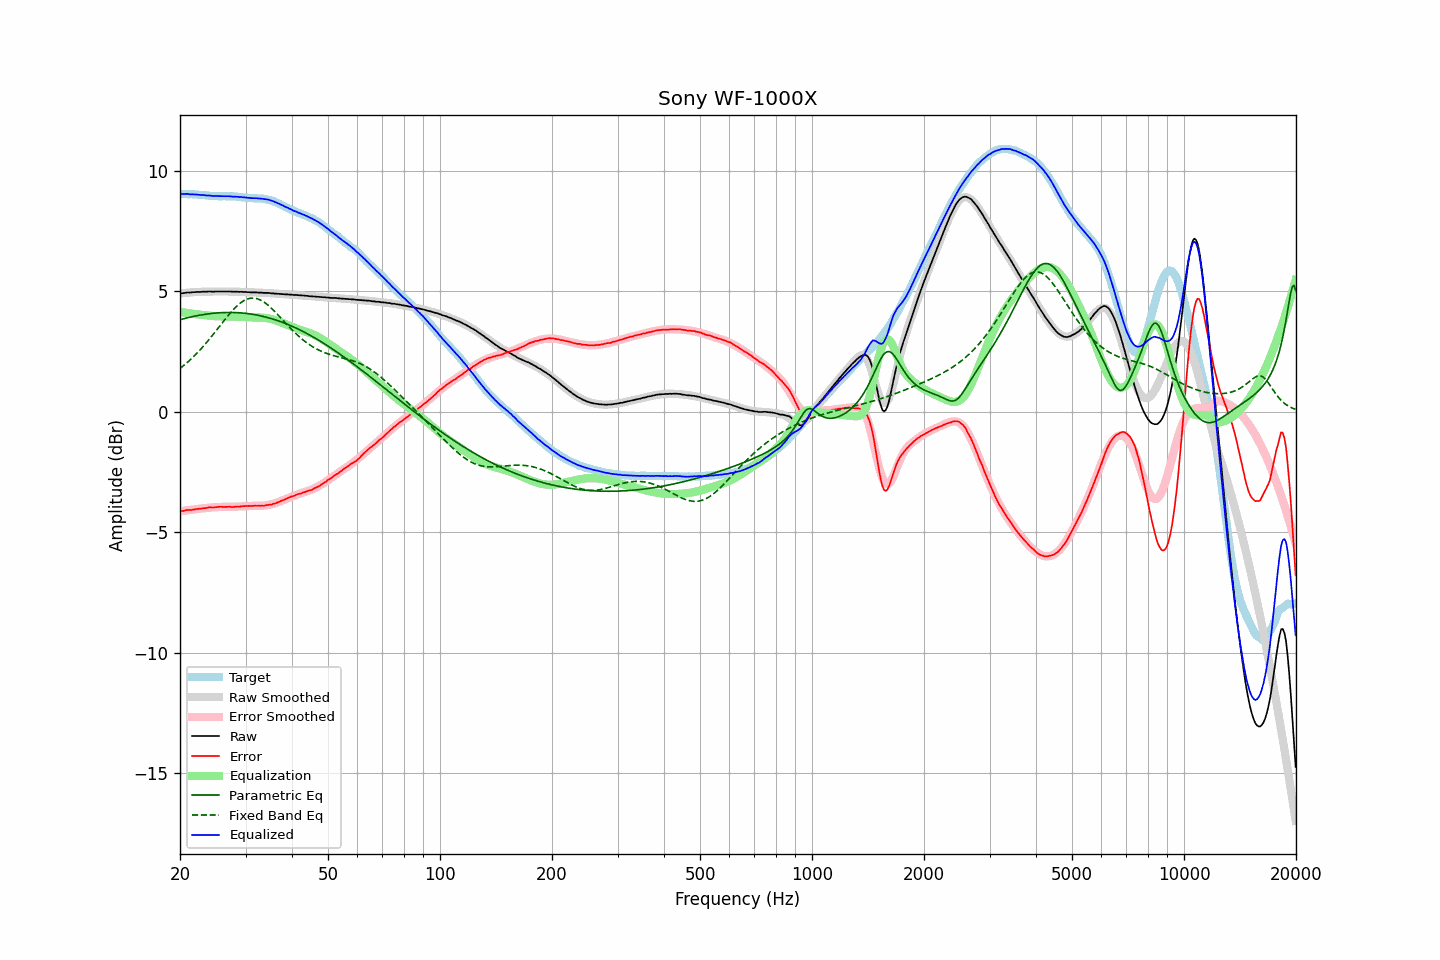

The data file committed next to this chart (first rows):
frequency, raw, error, smoothed, error_smoothed, equalization, parametric_eq, fixed_band_eq, equalized_raw, equalized_smoothed, target
20.00, 4.90, -4.14, 4.90, -4.13, 4.13, 3.81, 1.79, 9.03, 9.03, 9.03
20.20, 4.91, -4.13, 4.91, -4.12, 4.12, 3.83, 1.84, 9.03, 9.03, 9.03
20.40, 4.92, -4.11, 4.92, -4.11, 4.11, 3.85, 1.90, 9.03, 9.03, 9.03
20.61, 4.93, -4.10, 4.92, -4.10, 4.10, 3.87, 1.95, 9.03, 9.03, 9.03
20.81, 4.94, -4.08, 4.93, -4.09, 4.09, 3.88, 2.01, 9.03, 9.03, 9.02
21.02, 4.95, -4.07, 4.94, -4.09, 4.09, 3.90, 2.07, 9.03, 9.02, 9.02
21.23, 4.94, -4.08, 4.94, -4.08, 4.08, 3.92, 2.13, 9.01, 9.02, 9.02
21.44, 4.95, -4.08, 4.95, -4.07, 4.07, 3.93, 2.19, 9.01, 9.02, 9.03
21.66, 4.96, -4.06, 4.95, -4.06, 4.06, 3.94, 2.25, 9.01, 9.01, 9.02
21.87, 4.96, -4.06, 4.96, -4.05, 4.05, 3.96, 2.32, 9.01, 9.01, 9.01
22.09, 4.97, -4.04, 4.96, -4.04, 4.04, 3.97, 2.39, 9.01, 9.00, 9.00
22.31, 4.97, -4.04, 4.97, -4.03, 4.03, 3.99, 2.46, 9.00, 9.00, 9.00
22.54, 4.97, -4.03, 4.97, -4.03, 4.03, 4.00, 2.53, 8.99, 8.99, 8.99
22.76, 4.97, -4.02, 4.97, -4.02, 4.02, 4.01, 2.60, 8.99, 8.99, 8.99
22.99, 4.98, -4.01, 4.97, -4.01, 4.01, 4.02, 2.67, 8.99, 8.98, 8.99
23.22, 4.98, -4.00, 4.97, -4.00, 4.00, 4.03, 2.75, 8.98, 8.98, 8.98
23.45, 4.98, -4.00, 4.98, -4.00, 4.00, 4.04, 2.83, 8.97, 8.97, 8.98
23.69, 4.98, -3.99, 4.98, -3.99, 3.99, 4.05, 2.91, 8.96, 8.97, 8.97
23.92, 4.99, -3.97, 4.98, -3.98, 3.98, 4.06, 2.99, 8.97, 8.96, 8.95
24.16, 4.99, -3.97, 4.98, -3.98, 3.98, 4.07, 3.07, 8.96, 8.96, 8.95
24.40, 4.98, -3.97, 4.98, -3.97, 3.97, 4.08, 3.15, 8.95, 8.95, 8.95
24.65, 4.98, -3.97, 4.98, -3.96, 3.96, 4.08, 3.23, 8.94, 8.95, 8.95
24.89, 4.99, -3.96, 4.98, -3.96, 3.96, 4.09, 3.32, 8.95, 8.94, 8.95
25.14, 4.99, -3.96, 4.99, -3.96, 3.96, 4.09, 3.40, 8.94, 8.94, 8.95
25.39, 4.99, -3.95, 4.99, -3.95, 3.95, 4.10, 3.49, 8.94, 8.94, 8.93
25.65, 4.99, -3.95, 4.99, -3.95, 3.95, 4.10, 3.57, 8.94, 8.94, 8.93
25.91, 4.99, -3.94, 4.99, -3.95, 3.95, 4.11, 3.66, 8.94, 8.94, 8.93
26.16, 4.99, -3.95, 4.99, -3.95, 3.95, 4.11, 3.74, 8.94, 8.94, 8.94
26.43, 4.99, -3.95, 4.98, -3.95, 3.95, 4.11, 3.83, 8.94, 8.93, 8.94
26.69, 4.99, -3.95, 4.98, -3.95, 3.95, 4.11, 3.91, 8.94, 8.93, 8.93
26.96, 4.99, -3.95, 4.98, -3.95, 3.95, 4.12, 3.99, 8.93, 8.93, 8.93
27.23, 4.99, -3.94, 4.98, -3.95, 3.95, 4.12, 4.07, 8.93, 8.93, 8.93
27.50, 4.98, -3.95, 4.98, -3.95, 3.95, 4.12, 4.15, 8.92, 8.93, 8.93
27.77, 4.98, -3.96, 4.98, -3.94, 3.94, 4.11, 4.22, 8.92, 8.92, 8.93
28.05, 4.98, -3.95, 4.98, -3.94, 3.94, 4.11, 4.29, 8.92, 8.92, 8.92
28.33, 4.98, -3.94, 4.98, -3.94, 3.94, 4.11, 4.36, 8.92, 8.92, 8.92
28.62, 4.98, -3.93, 4.97, -3.94, 3.94, 4.11, 4.42, 8.91, 8.91, 8.91
28.90, 4.97, -3.95, 4.97, -3.93, 3.93, 4.10, 4.48, 8.90, 8.90, 8.91
29.19, 4.98, -3.92, 4.97, -3.93, 3.93, 4.10, 4.53, 8.90, 8.90, 8.90
29.48, 4.97, -3.92, 4.97, -3.93, 3.93, 4.09, 4.58, 8.89, 8.89, 8.89
29.78, 4.97, -3.92, 4.96, -3.92, 3.92, 4.08, 4.61, 8.89, 8.89, 8.88
30.08, 4.97, -3.91, 4.96, -3.92, 3.92, 4.08, 4.65, 8.88, 8.88, 8.88
30.38, 4.96, -3.91, 4.96, -3.91, 3.91, 4.07, 4.67, 8.87, 8.87, 8.87
30.68, 4.96, -3.91, 4.96, -3.91, 3.91, 4.06, 4.69, 8.87, 8.87, 8.86
30.99, 4.95, -3.91, 4.95, -3.91, 3.91, 4.05, 4.71, 8.86, 8.86, 8.86
31.30, 4.95, -3.91, 4.95, -3.91, 3.91, 4.04, 4.71, 8.86, 8.86, 8.85
31.61, 4.95, -3.90, 4.95, -3.91, 3.91, 4.03, 4.71, 8.85, 8.86, 8.85
31.93, 4.95, -3.90, 4.94, -3.91, 3.91, 4.02, 4.70, 8.85, 8.85, 8.85
32.24, 4.95, -3.91, 4.94, -3.91, 3.91, 4.00, 4.68, 8.85, 8.85, 8.85
32.57, 4.94, -3.90, 4.94, -3.90, 3.90, 3.99, 4.66, 8.84, 8.84, 8.84
32.89, 4.94, -3.91, 4.94, -3.90, 3.90, 3.98, 4.63, 8.84, 8.84, 8.84
33.22, 4.94, -3.90, 4.93, -3.90, 3.90, 3.96, 4.60, 8.83, 8.83, 8.84
33.55, 4.93, -3.91, 4.93, -3.89, 3.89, 3.95, 4.56, 8.82, 8.82, 8.83
33.89, 4.93, -3.89, 4.93, -3.89, 3.89, 3.93, 4.51, 8.81, 8.81, 8.82
34.23, 4.93, -3.87, 4.92, -3.88, 3.88, 3.91, 4.46, 8.80, 8.80, 8.80
34.57, 4.93, -3.87, 4.92, -3.87, 3.87, 3.89, 4.40, 8.79, 8.79, 8.79
34.92, 4.92, -3.85, 4.91, -3.85, 3.85, 3.88, 4.34, 8.77, 8.77, 8.77
35.27, 4.91, -3.86, 4.91, -3.84, 3.84, 3.86, 4.28, 8.75, 8.75, 8.76
35.62, 4.91, -3.82, 4.90, -3.82, 3.82, 3.84, 4.22, 8.73, 8.73, 8.73
35.97, 4.90, -3.81, 4.90, -3.80, 3.80, 3.81, 4.15, 8.70, 8.70, 8.71
... 635 more rows
